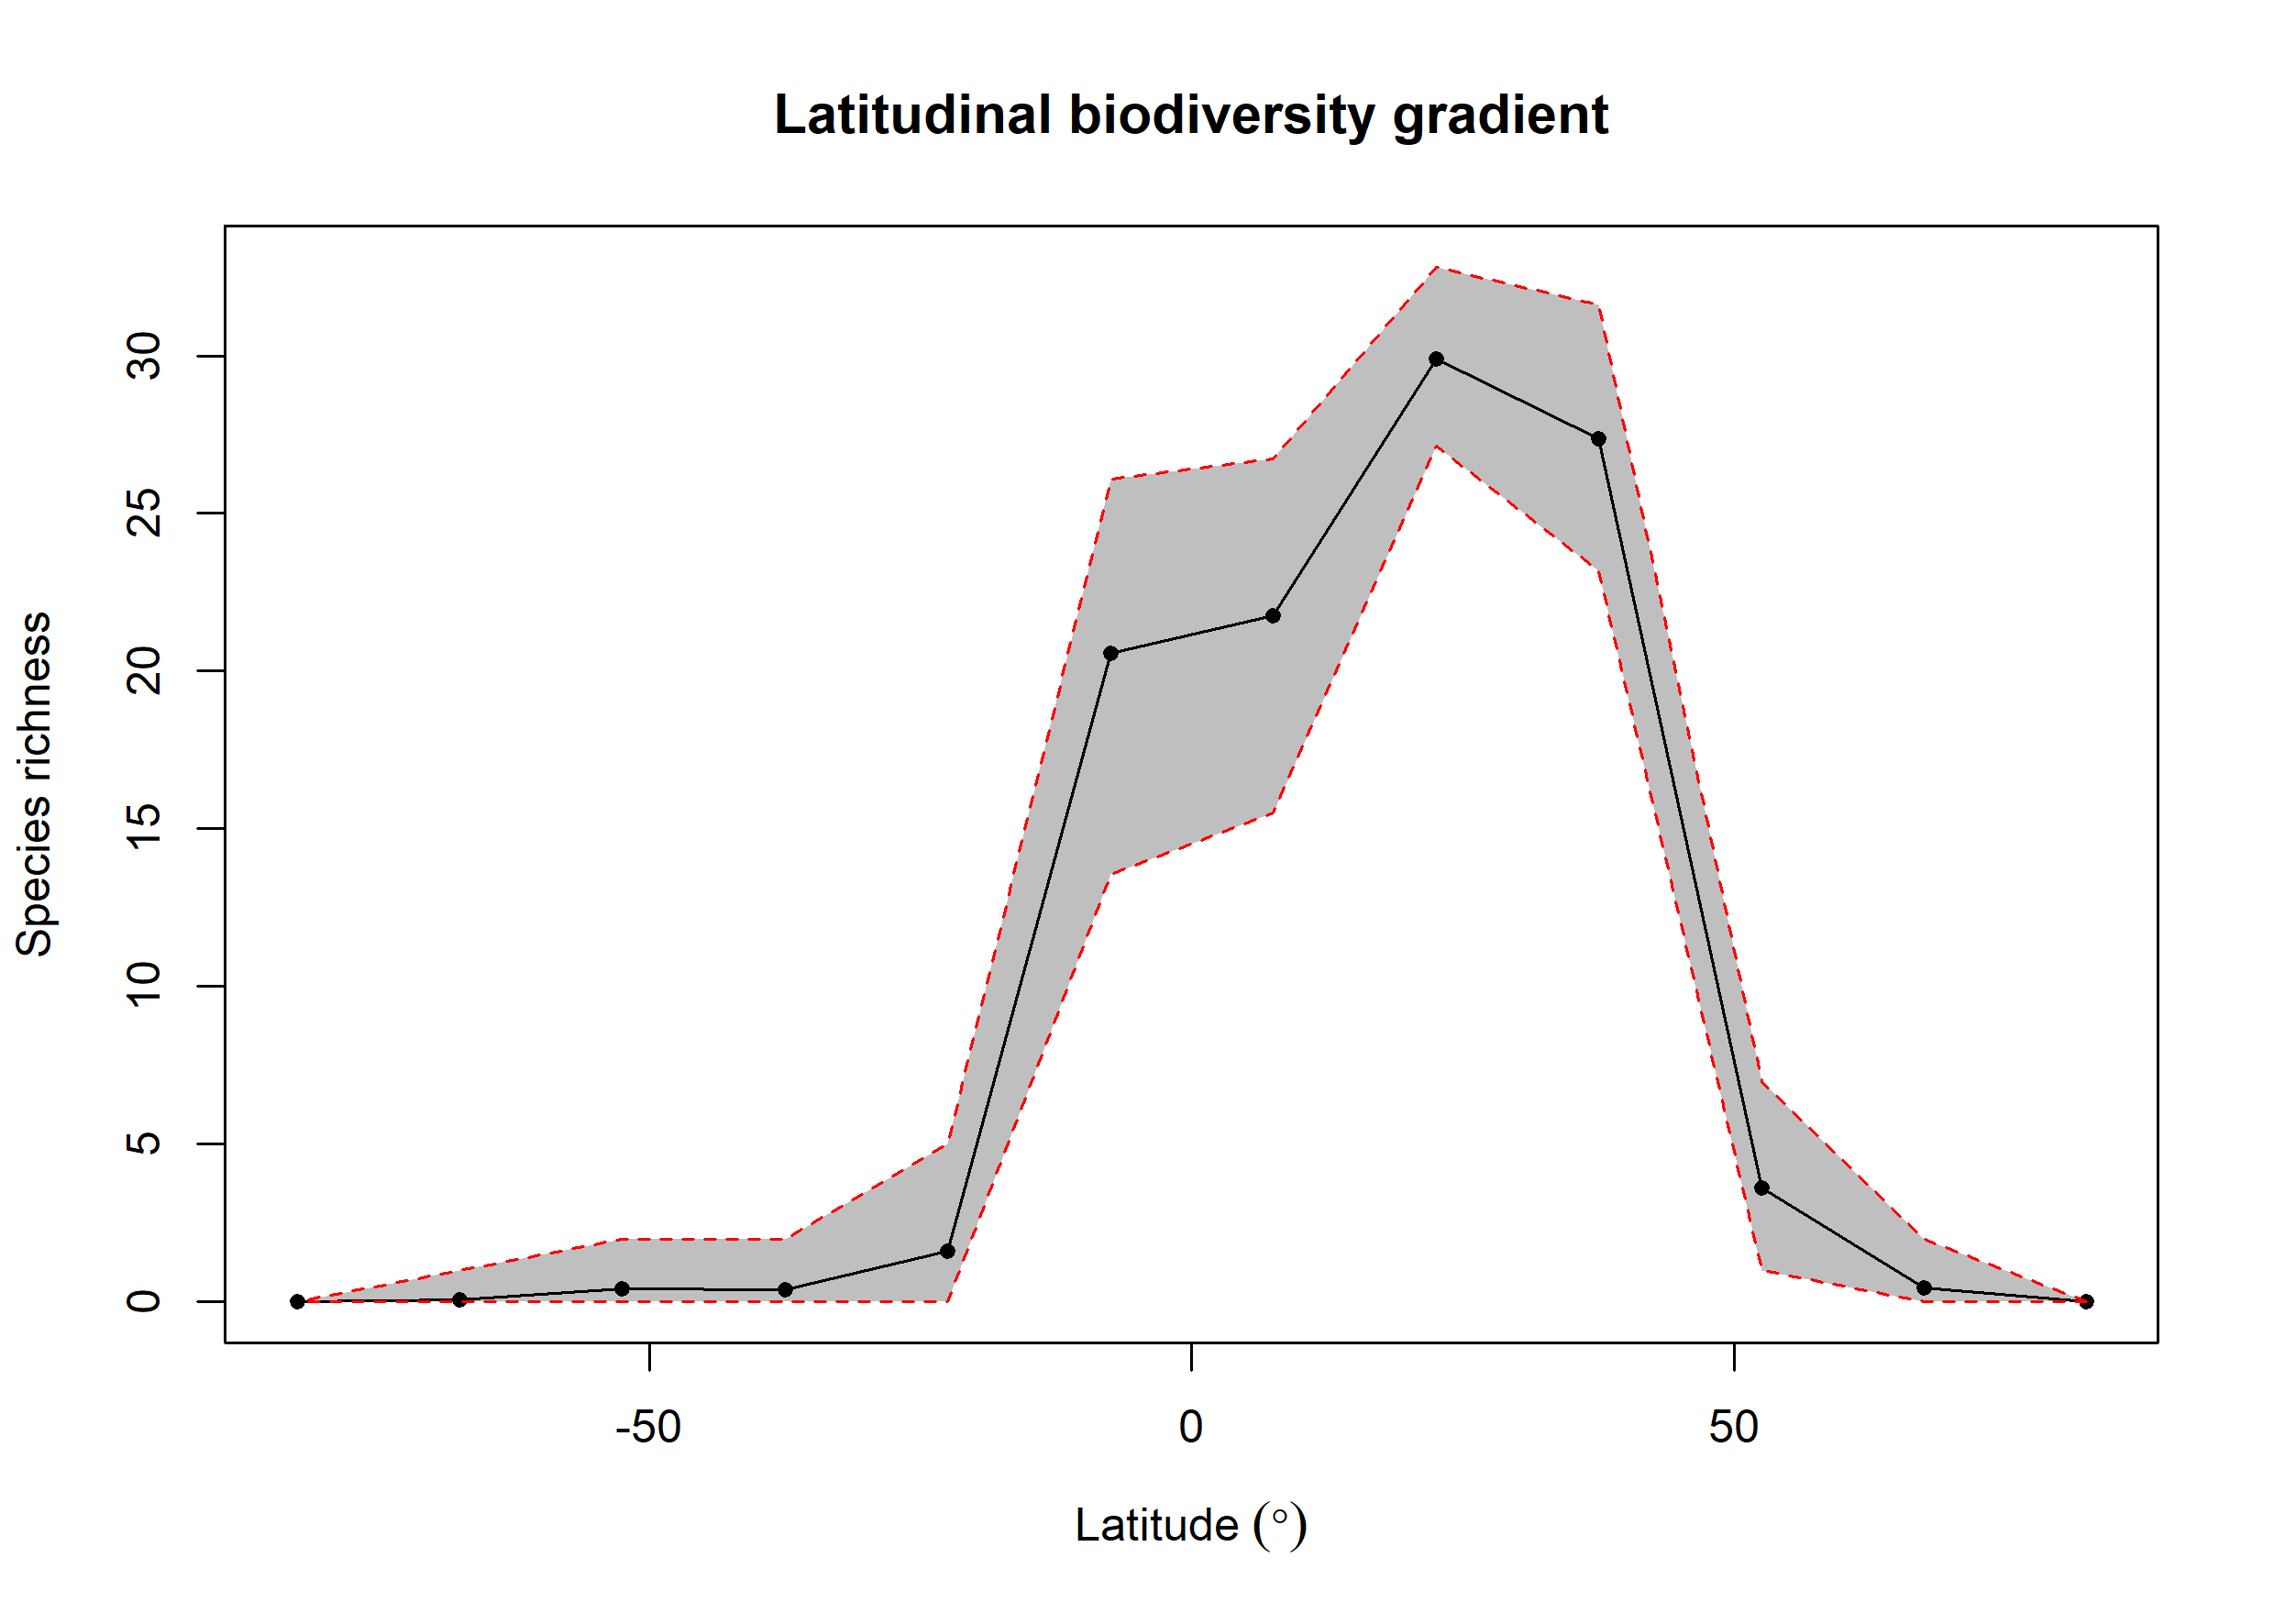

Values plotted in this chart, from the file beside it:
bin, max, min, mid, hemisphere, mean_richness, CI.Lower, CI.Upper
1, 90, 75, 82.5, N, 0.02, 0, 0
2, 75, 60, 67.5, N, 0.45, 0, 2
3, 60, 45, 52.5, N, 3.629, 1, 6.996
4, 45, 30, 37.5, N, 27.36, 23.19, 31.6
5, 30, 15, 22.5, N, 29.9, 27.15, 32.82
6, 15, 0, 7.5, N, 21.76, 15.52, 26.74
7, 0, -15, -7.5, S, 20.57, 13.57, 26.09
8, -15, -30, -22.5, S, 1.62, 0, 5
9, -30, -45, -37.5, S, 0.39, 0, 2
10, -45, -60, -52.5, S, 0.42, 0, 2
11, -60, -75, -67.5, S, 0.08, 0, 1
12, -75, -90, -82.5, S, NA, NA, NA
